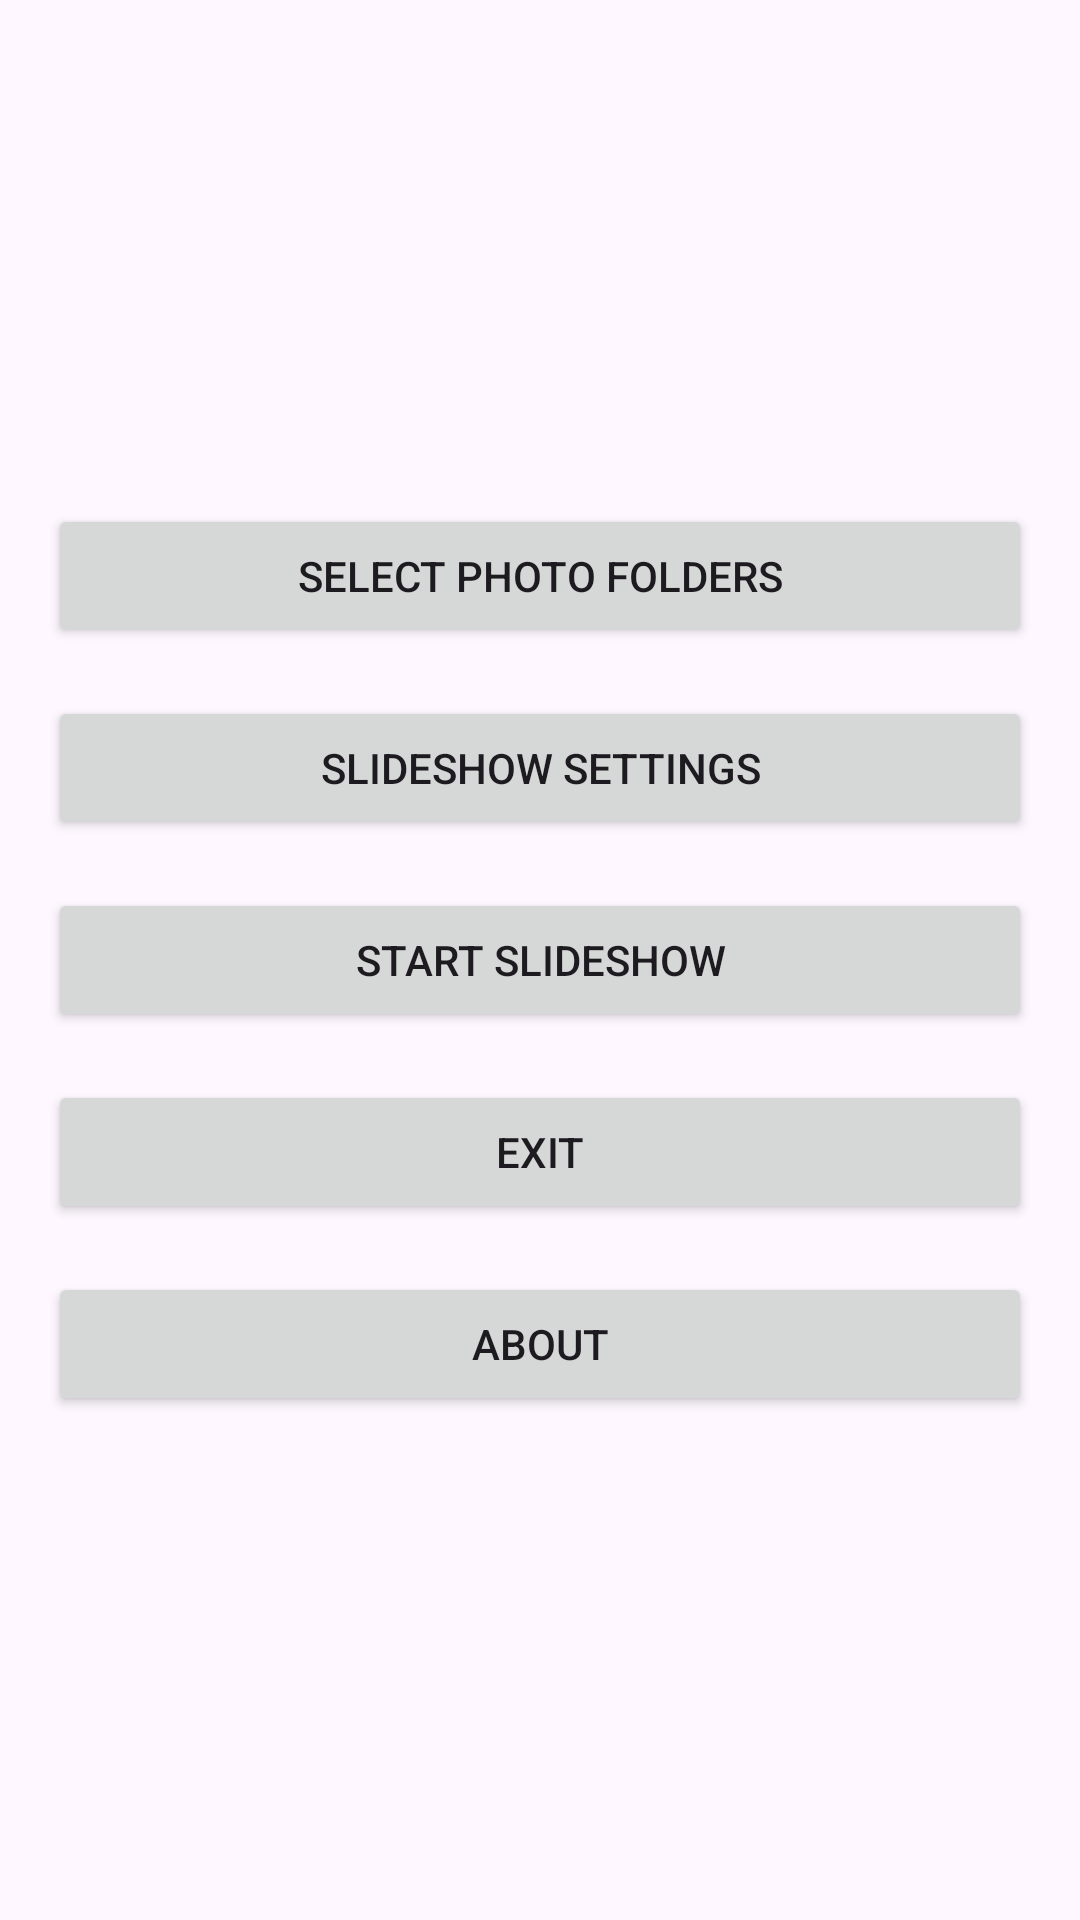

Here is an Android app screen rendered from its layout file. Give the layout XML and the strings, colors and styles it references.
<!-- AndroidManifest.xml: application theme Theme.SimplePhotoFrame -->
<!-- res/layout/activity_main.xml -->
<?xml version="1.0" encoding="utf-8"?>
<LinearLayout xmlns:android="http://schemas.android.com/apk/res/android"
    android:id="@+id/main"
    android:layout_width="match_parent"
    android:layout_height="match_parent"
    android:orientation="vertical"
    android:padding="16dp"
    android:gravity="center">

    <Button
        android:id="@+id/btnSelectFolders"
        android:layout_width="match_parent"
        android:layout_height="wrap_content"
        android:text="@string/select_photo_folders"
        android:layout_marginBottom="16dp"/>

    <Button
        android:id="@+id/btnSlideshowSettings"
        android:layout_width="match_parent"
        android:layout_height="wrap_content"
        android:text="@string/slideshow_settings"
        android:layout_marginBottom="16dp"/>

    <Button
        android:id="@+id/btnStartSlideshow"
        android:layout_width="match_parent"
        android:layout_height="wrap_content"
        android:text="@string/start_slideshow"
        android:layout_marginBottom="16dp" />

    <Button
        android:id="@+id/btnExit"
        android:layout_width="match_parent"
        android:layout_height="wrap_content"
        android:text="@string/exit"
        android:layout_marginBottom="16dp" />

    <Button
        android:id="@+id/btnAbout"
        android:layout_width="match_parent"
        android:layout_height="wrap_content"
        android:text="@string/about" />

</LinearLayout>
<!-- resources referenced by this layout -->
<resources>
  <string name="about">About</string>
  <string name="exit">Exit</string>
  <string name="select_photo_folders">Select Photo Folders</string>
  <string name="slideshow_settings">Slideshow Settings</string>
  <string name="start_slideshow">Start Slideshow</string>
  <style name="Theme.SimplePhotoFrame" parent="Base.Theme.SimplePhotoFrame" />
  <style name="Base.Theme.SimplePhotoFrame" parent="Theme.Material3.DayNight.NoActionBar">
          
          
      </style>
</resources>
